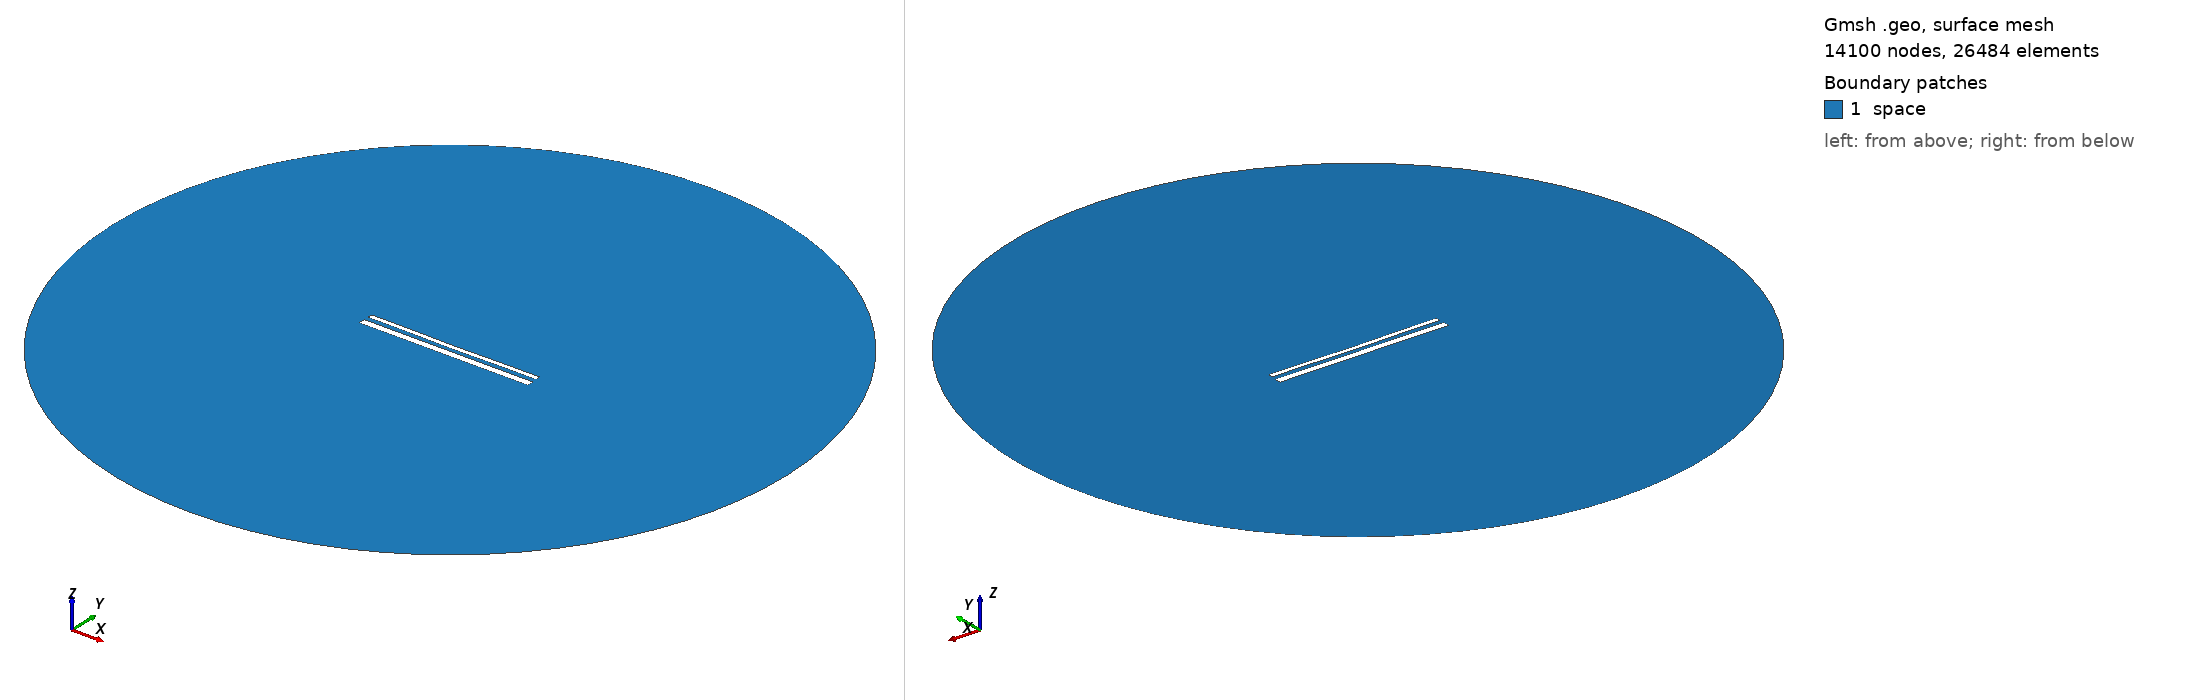

Gmsh geometry script, surface-meshed: 14100 nodes, 26484 surface elements. Boundary patches (legend numbers): 1 space. Left view from above one corner, right view from below the opposite corner. Legend entries are the model's physical surfaces. The drawing asked Gmsh for element sizes between 1% and 20% of the model's largest extent; the script's own settings can give other sizes.

=== 15139.geo (drawn) ===
//---------------------------------------
// Geometry kernel
//---------------------------------------

SetFactory("OpenCASCADE");



//---------------------------------------
// Parameters of the geometry
//---------------------------------------

// Overetch of the upper plate
overetch = 0.5;

// Distance between the plates
distance = 2.5;

// Discretization over the x axis (for the deformation)
nx = 50; 

// Length of the plate
L = 100 - overetch; 

// Number of modes
n = 4; 

// 1st mode coefficient
coeff(1) = -0.075;
beta(1) = 0.596864 * 3.1415926535 / L;

// 2nd mode coefficient
coeff(2) = -0.15;
beta(2) = 1.49418 * 3.1415926535 / L;

// 3rd mode coefficient
coeff(3) = 0.0;
beta(3) = 2.50025 * 3.1415926535 / L;

// 4th mode coefficient
coeff(4) = 0.07499999999999998;
beta(4) = 3.49999 * 3.1415926535 / L;



//---------------------------------------
// Upper plate (deformed rectangle)
//---------------------------------------

// Coordiantes of the upper plate
xmin = -50;
xmax = 50 - overetch;

// Height of the upper plate
yheight = 4 - 2 * overetch;

// Indexes of the points
UpperID[] = {};
LowerID[] = {};
LeftID[] = {};
RightID[] = {};

// Point index
p = 1;

// Horizontal edges
For i In {1:nx}
    x = xmin + (i-1)*(xmax - xmin)/(nx-1);

    y_bottom = distance / 2 + overetch;
    For j In {1:n}
        C = (Cosh(beta(j)*L) + Cos(beta(j)*L)) / (Sinh(beta(j)*L) + Sin(beta(j)*L));
        y_bottom  = y_bottom + coeff(j) * (Cosh(beta(j)*(x+50)) - Cos(beta(j)*(x+50)) - C * (Sinh(beta(j)*(x+50)) - Sin(beta(j)*(x+50))));
    EndFor

    y_top = y_bottom + yheight;

    Point(p) = {x, y_top, 0, 1.0};
    UpperID[i] = p;
    p = p + 1;

    Point(p) = {x, y_bottom, 0, 1.0};
    LowerID[i] = p;
    p = p + 1;
EndFor

// Create point lists
UpperPts[] = {}; LowerPts[] = {};
For i In {1:nx}
  UpperPts[] += {UpperID[i]};
  LowerPts[] += {LowerID[i]};
EndFor

// Build splines
Spline(1) = {UpperPts[]};
Spline(2) = {LowerPts[]};
Line(3) = {LowerPts[nx-1], UpperPts[nx-1]};
Line(4) = {LowerPts[0], UpperPts[0]};

// Build the plane surface
Curve Loop(1) = {2, 3, -1, -4};
Plane Surface(1) = {1};



//---------------------------------------
// Lower plate (rectangle)
//---------------------------------------

// Vertices
Point(1001) = {-50, -1, 0, 1.0};
Point(1002) = { 50, -1, 0, 1.0};
Point(1003) = { 50,  -5, 0, 1.0};
Point(1004) = {-50,  -5, 0, 1.0};

// Edges
Line(5) = {1001, 1002};
Line(6) = {1002, 1003};
Line(7) = {1003, 1004};
Line(8) = {1004, 1001};

// Plane surface
Line Loop(2) = {5, 6, 7, 8};
Plane Surface(2) = {2}; 



//---------------------------------------
// Outer (fictious) boundary
//---------------------------------------

// Points
Point(1005) = {0, 0, 0};       // Center
Point(1006) = {200, 0, 0};     // Start point
Point(1007) = {0, 200, 0};     // 90 degrees
Point(1008) = {-200, 0, 0};    // 180 degrees
Point(1009) = {0, -200, 0};    // 270 degrees

// Circle arcs (each needs start, center, end)
Circle(9) = {1006, 1005, 1007};
Circle(10) = {1007, 1005, 1008};
Circle(11) = {1008, 1005, 1009};
Circle(12) = {1009, 1005, 1006};

// Plane surface for the entire domain
Curve Loop(3) = {9, 10, 11, 12};
Surface(3) = {3};

// Subtract the plates from the whole domain to obtain the actual domain where we want to solve the equations
BooleanDifference{ Surface{3}; Delete; }{ Surface{1}; Surface{2}; Delete; }




//---------------------------------------
// Transfinite Lines/Curves
//---------------------------------------

// Set the number of points on the boundaries
r = 7;

// Plates
Transfinite Curve {1, 2} = 50*r Using Progression 1;
Transfinite Curve {3, 4} = 2*r Using Progression 1;
Transfinite Line {5, 7} = 50*r Using Progression 1;
Transfinite Line {6, 8} = 2*r Using Progression 1;

// Outer boundary
Transfinite Line {9, 10, 11, 12} = 20 Using Progression 1;



//---------------------------------------
// Physical groups
//---------------------------------------                

// Physical curves (boundaries)
Physical Line("force_segment", 10) = {2};
Physical Line("upper_plate", 11) = {1, 3, 4};
Physical Line("lower_plate", 12) = {5, 6, 7, 8};
Physical Line("boundary", 20) = {9, 10, 11, 12};

// Physical Surfaces
Physical Surface("space", 30) = {3};



//---------------------------------------
// 6. Generate the Mesh
//---------------------------------------

// 2D mesh generation
Mesh 2;
